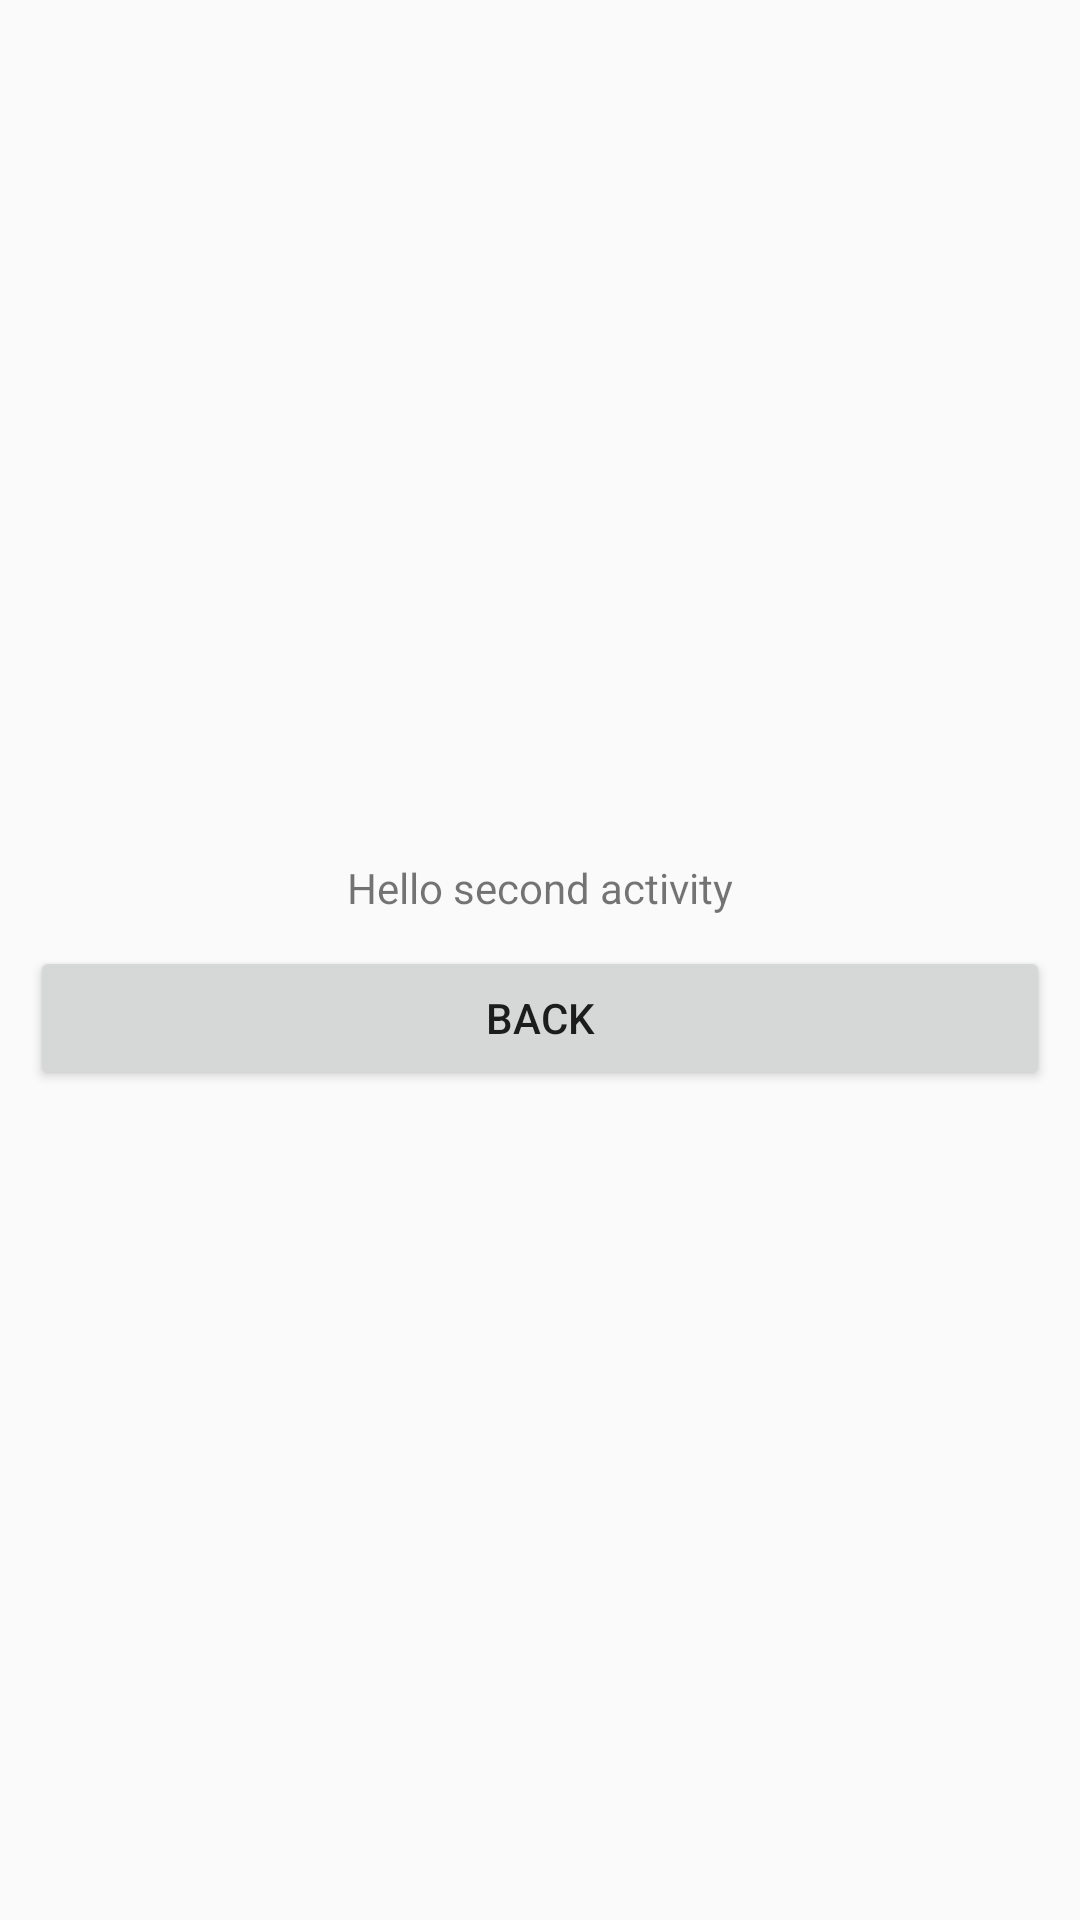

The Android layout XML behind this screen, and the referenced resources:
<!-- AndroidManifest.xml: application theme AppTheme -->
<!-- res/layout/activity_two.xml -->
<?xml version="1.0" encoding="utf-8"?>
<LinearLayout
    xmlns:android="http://schemas.android.com/apk/res/android"
    xmlns:tools="http://schemas.android.com/tools"
    android:orientation="vertical"
    android:layout_width="match_parent"
    android:layout_height="match_parent"
    android:padding="10dp"
    android:layout_margin="10dp"
    android:layout_gravity="center"
    android:gravity="center"
    tools:context=".callback.ActivityTwo">

  <TextView
      android:layout_gravity="center"
      android:gravity="center"
      android:text="Hello second activity"
      android:layout_width="match_parent"
      android:layout_margin="10dp"
      android:layout_height="wrap_content" android:id="@+id/second_text"/>
  <Button
      android:text="back"
      android:layout_width="match_parent"
      android:layout_height="wrap_content" android:id="@+id/btn_second"/>
</LinearLayout>
<!-- resources referenced by this layout -->
<resources>
  <style name="AppTheme" parent="Base.Theme.AppCompat.Light.DarkActionBar">
      
      <item name="colorPrimary">@color/colorPrimary</item>
      <item name="colorPrimaryDark">@color/colorPrimaryDark</item>
      <item name="colorAccent">@color/colorAccent</item>
    </style>
  <!-- not gathered from this repository: default colours our renderer supplied (Android Studio template values) -->
  <color name="colorPrimary">#FF6200EE</color>
  <color name="colorPrimaryDark">#FF3700B3</color>
  <color name="colorAccent">#FF03DAC5</color>
</resources>
